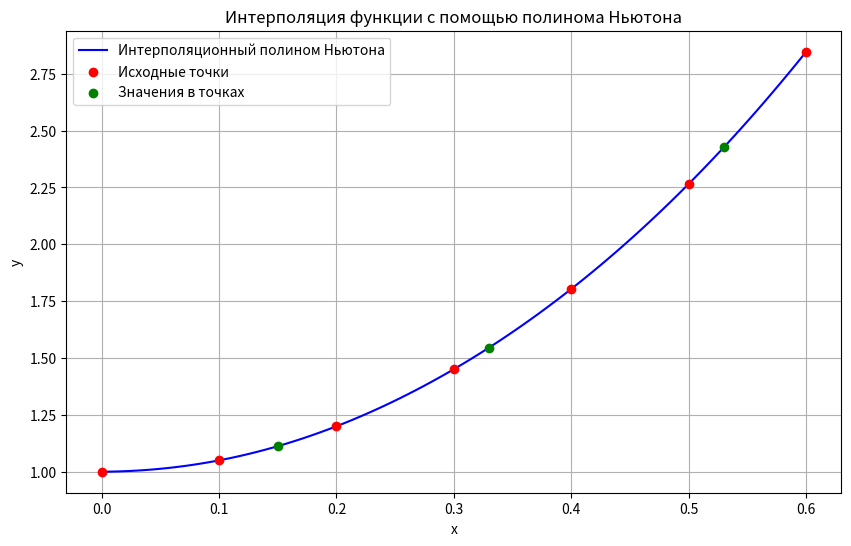
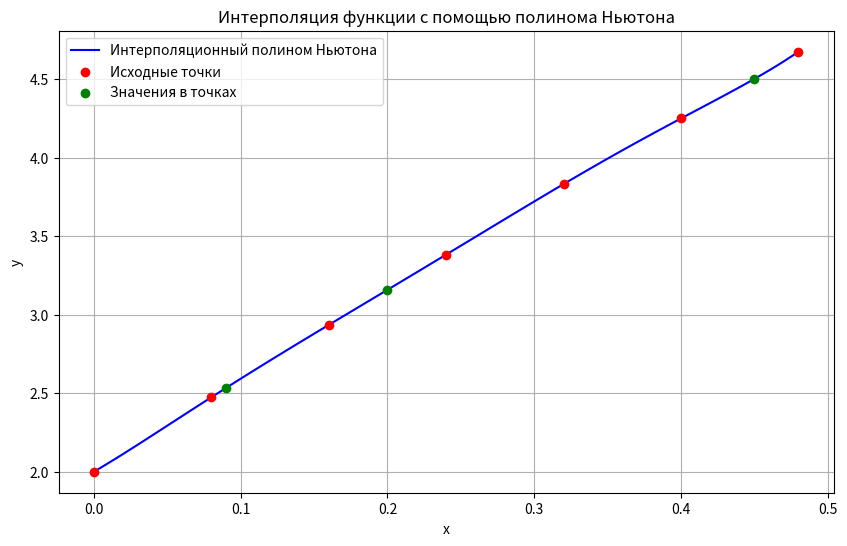
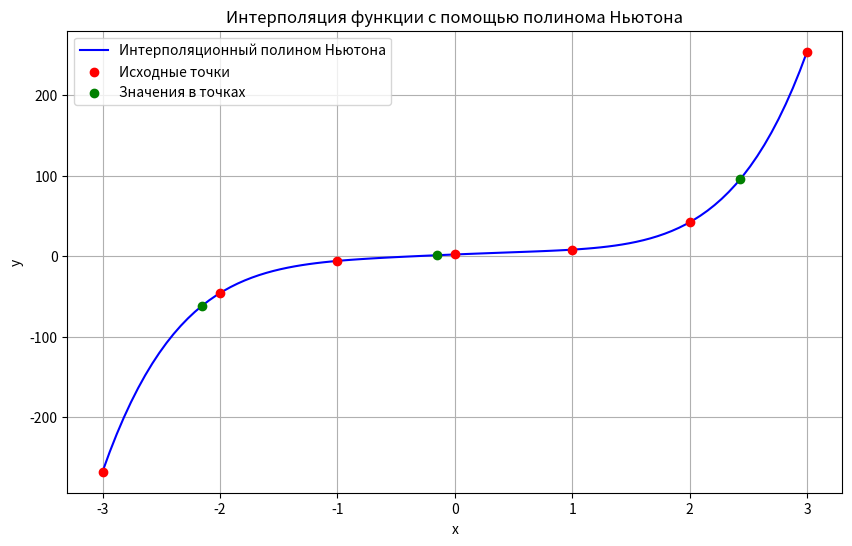
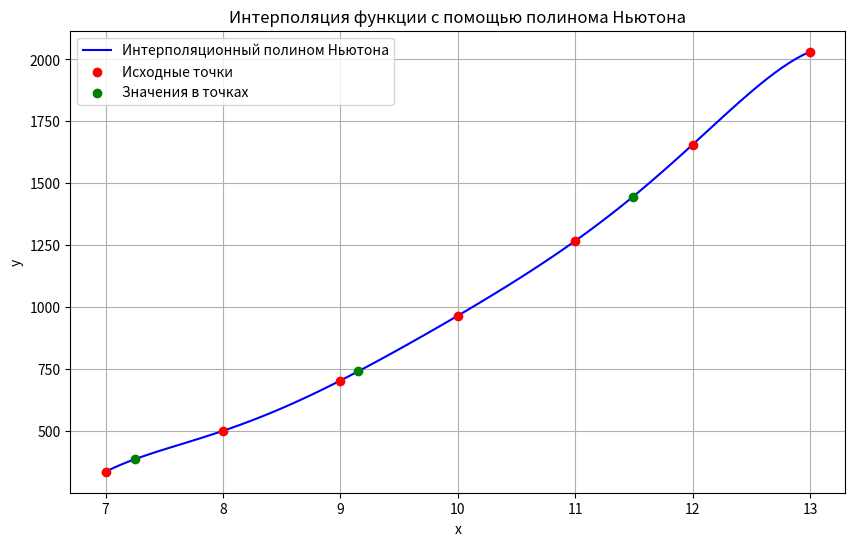

Reproduce these figures in Python, in order.
import numpy as np
import matplotlib.pyplot as plt

def newton_interpolation(x, y, x_dots):
    n = len(x)
    # Вычисление разделенных разностей
    divided_diff = np.zeros((n, n))
    divided_diff[:, 0] = y
    
    for j in range(1, n):
        for i in range(n - j):
            divided_diff[i][j] = (divided_diff[i + 1][j - 1] - divided_diff[i][j - 1]) / (x[i + j] - x[i])
    
    # Вычисление значения полинома в точках x_dots
    results = []
    for x_dot in x_dots:
        result = divided_diff[0][0]
        term = 1.0
        for j in range(1, n):
            term *= (x_dot - x[j - 1])
            result += divided_diff[0][j] * term
        results.append(result)
    
    return results

def resolver(x, y, x_dots):
    # Вычисление значений интерполяционного полинома
    results = newton_interpolation(x, y, x_dots)

    # Вывод результатов
    for x_dot, result in zip(x_dots, results):
        print(f"f({x_dot}) = {result:.4f}")

    # Построение графика
    # Создание массива точек для графика интерполяции
    x_plot = np.linspace(min(x), max(x), 100)
    y_plot = []

    for x_val in x_plot:
        # Вычисление значения интерполяционного полинома для каждой точки на графике
        term_value = newton_interpolation(x, y, [x_val])[0]
        y_plot.append(term_value)

    # Построение графиков
    plt.figure(figsize=(10, 6))
    plt.plot(x_plot, y_plot, label='Интерполяционный полином Ньютона', color='blue')
    plt.scatter(x, y, color='red', label='Исходные точки', zorder=5)
    plt.scatter(x_dots, results, color='green', label='Значения в точках', zorder=5)
    plt.title('Интерполяция функции с помощью полинома Ньютона')
    plt.xlabel('x')
    plt.ylabel('y')
    plt.legend()
    plt.grid()
    plt.show()


# Данные


tasks = [
    {
        "title": "1",
        "x": [0, 0.1, 0.2, 0.3, 0.4, 0.5, 0.6],
        "y": [1, 1.05, 1.2, 1.451, 1.804, 2.266, 2.847],
        "x_dots": [0.15, 0.53, 0.33]
    },
    {
        "title": "2",
        "x": [0, 0.08, 0.16, 0.24, 0.32, 0.40, 0.48],
        "y": [2, 2.474, 2.935, 3.383, 3.832, 4.25, 4.675],
        "x_dots": [0.09, 0.2, 0.45]
    },
    {
        "title": "3",
        "x": [-3, -2, -1, 0, 1, 2, 3],
        "y": [-268, -46, -6, 2, 8, 42, 254],
        "x_dots": [-2.15, -0.15, 2.43]
    },
    {
        "title": "4",
        "x": [7, 8, 9, 10, 11, 12, 13],
        "y": [335, 500, 703, 965, 1267, 1656, 2031],
        "x_dots": [7.25, 9.15, 11.49]
    },
]

for task in tasks:
    x, y, x_dots = task['x'], task['y'], task['x_dots']
    resolver(x, y, x_dots)